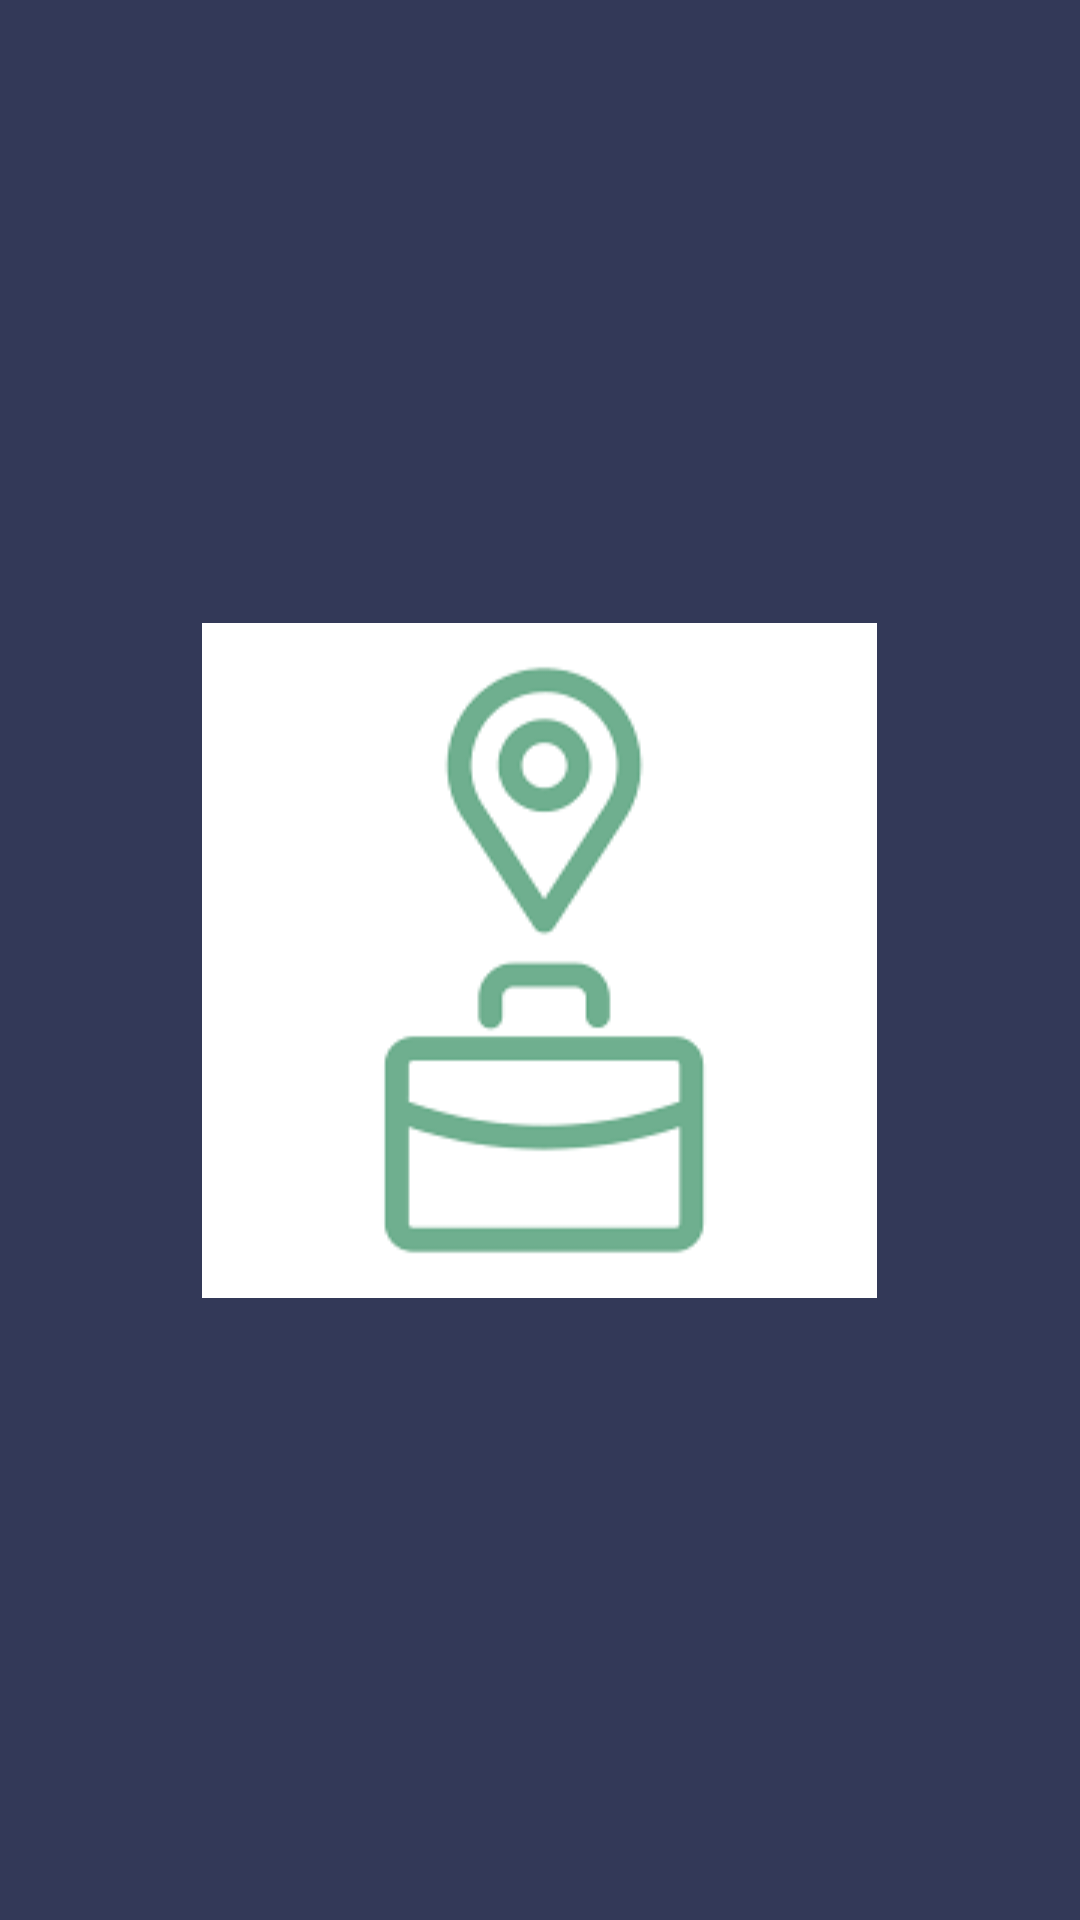

Write the Android layout XML for this screen, with the resource values it uses.
<!-- AndroidManifest.xml: application theme Theme.AppCompat.Light.NoActionBar -->
<!-- res/layout/activity_splash_screen.xml -->
<?xml version="1.0" encoding="utf-8"?>
<LinearLayout xmlns:android="http://schemas.android.com/apk/res/android"
    android:orientation="vertical" android:layout_width="fill_parent"
    android:background="#333958"
    android:layout_height="fill_parent">



    <ImageView android:id="@+id/splashscreen" android:layout_width="wrap_content"
        android:layout_height="fill_parent"
        android:src="@drawable/wakili_finder_logo"
        android:layout_gravity="center"/>



</LinearLayout>
<!-- resources referenced by this layout -->
<resources>
  <!-- drawable wakili_finder_logo: png bitmap (drawable, 2346 bytes) -->
</resources>
